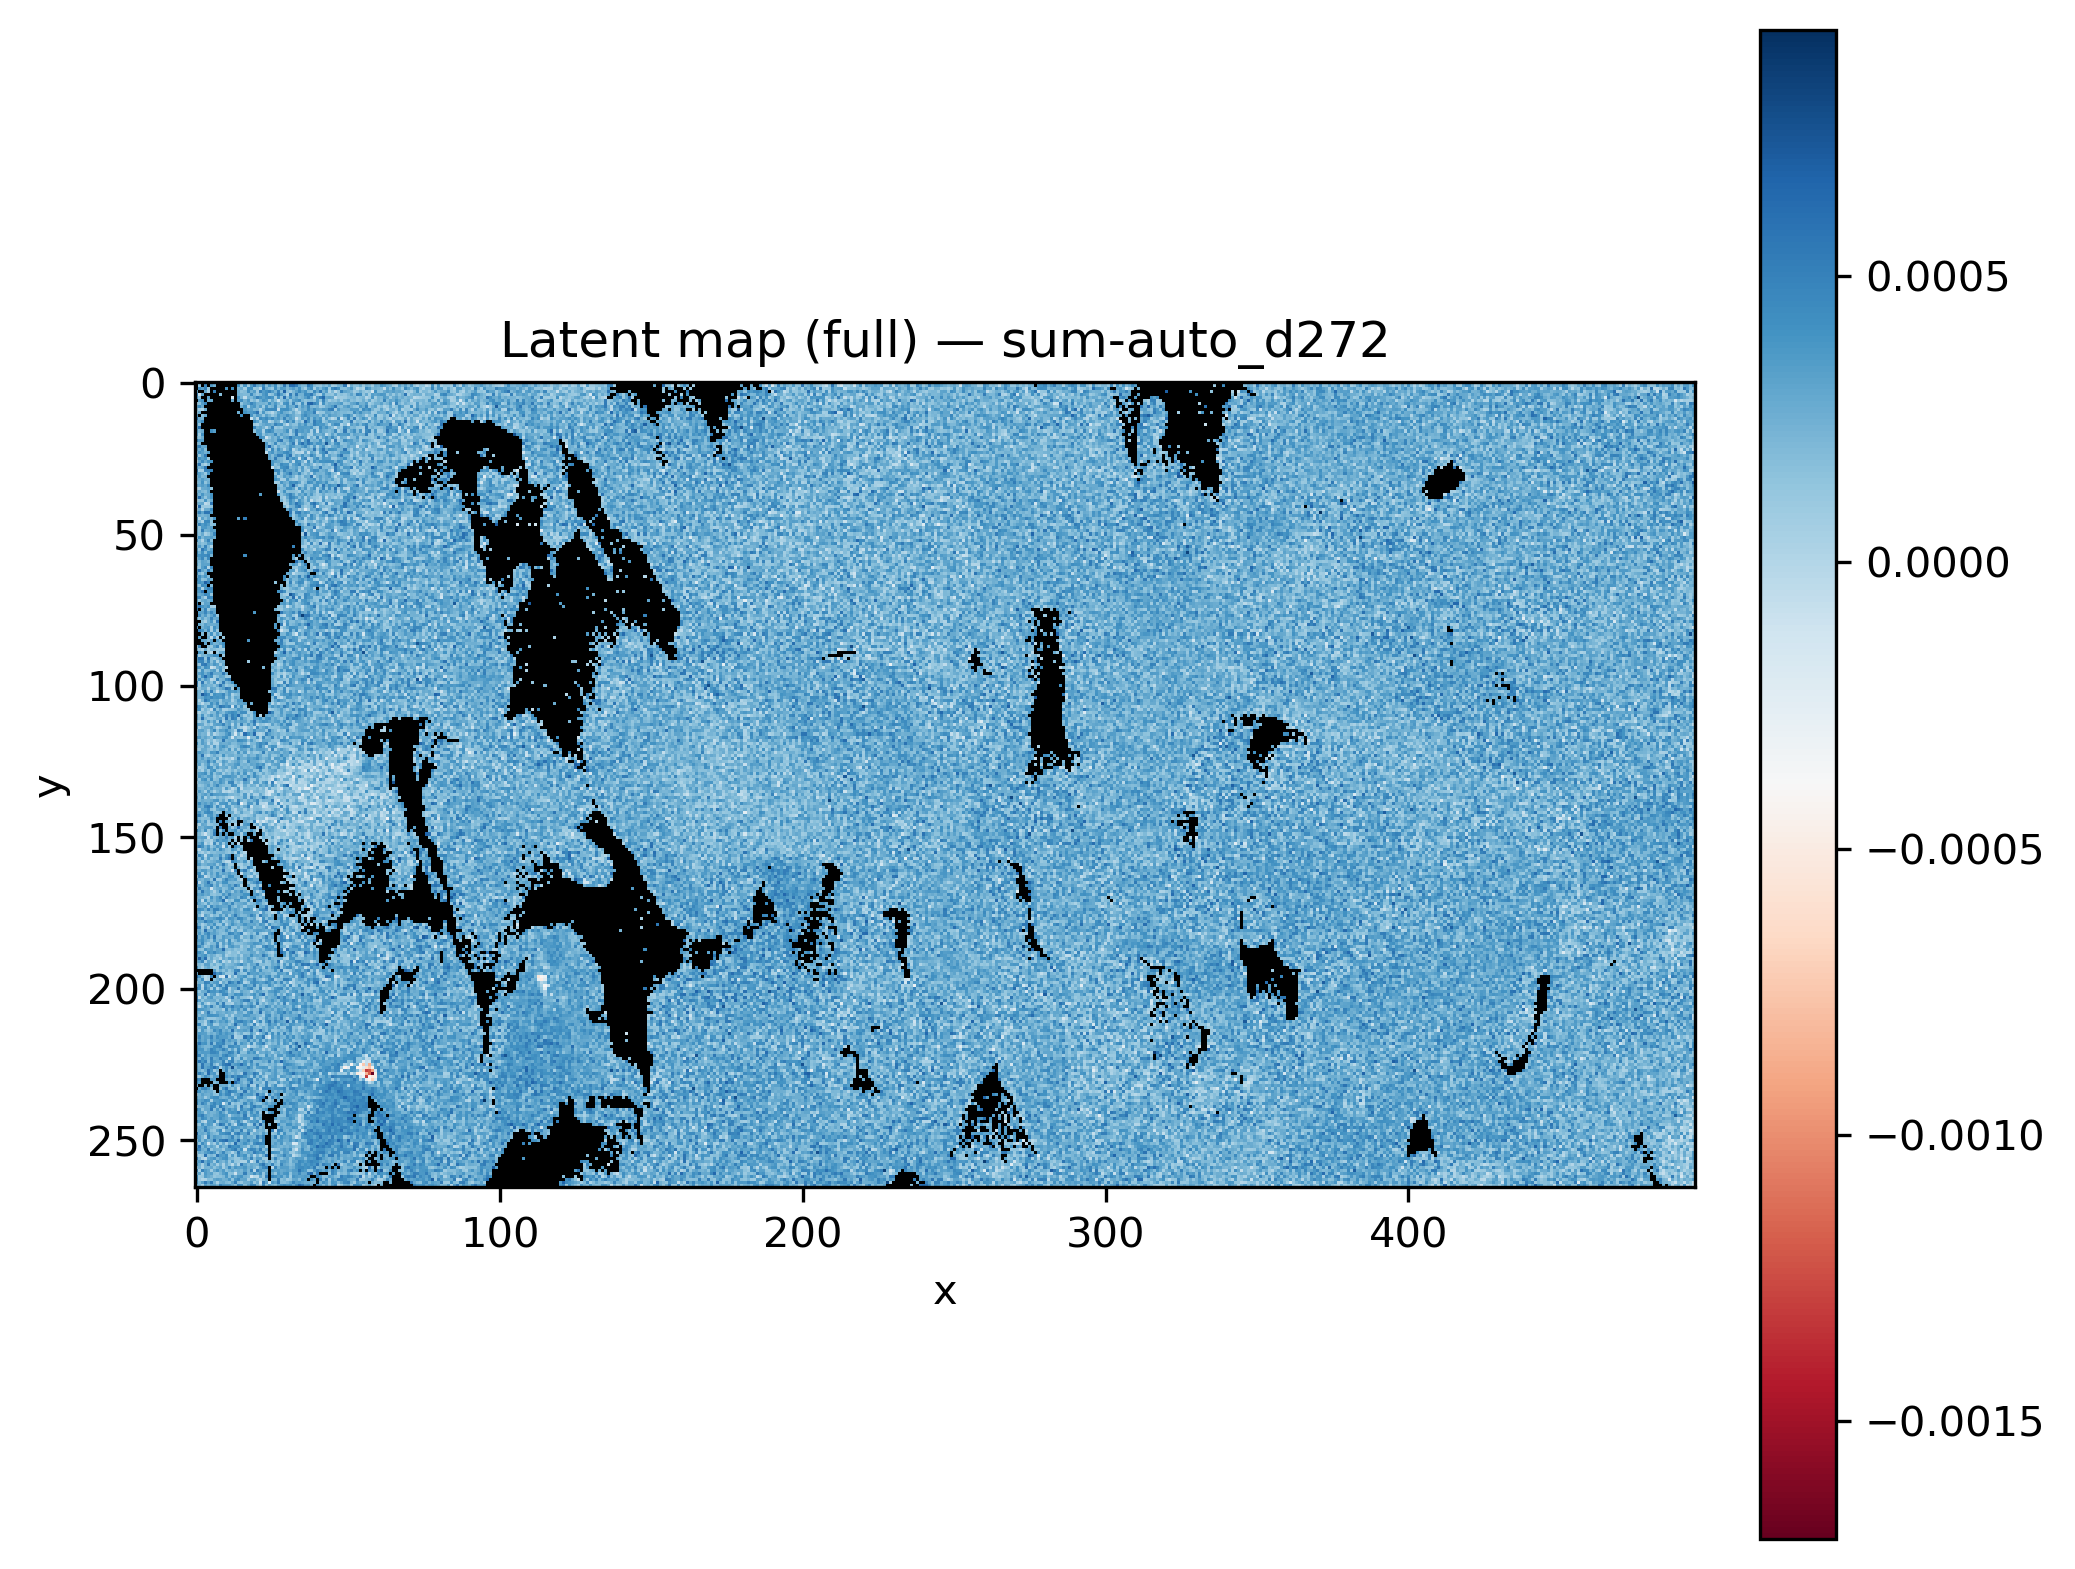

Data behind this chart, as committed beside it:
x, y, latent_sum-auto_d272
0, 0, 
1, 0, 
2, 0, 
3, 0, 
4, 0, 
5, 0, 
6, 0, 
7, 0, 
8, 0, 
9, 0, 
10, 0, 0.0001664
11, 0, 
12, 0, 
13, 0, 
14, 0, 0.0003495
15, 0, 0.0002761
16, 0, 0.0002099
17, 0, 0.0003038
18, 0, 0.0002958
19, 0, 0.0001443
20, 0, 0.0004636
21, 0, 0.0001328
22, 0, 0.000362
23, 0, 0.0003565
24, 0, 0.0002071
25, 0, 0.0002849
26, 0, 0.0001898
27, 0, 0.0003097
28, 0, 0.0001622
29, 0, 0.0003534
30, 0, 0.0003506
31, 0, 0.0005829
32, 0, -5.251677e-05
33, 0, 0.0004747
34, 0, 0.0003176
35, 0, 0.0003527
36, 0, 0.0002083
37, 0, 0.0001456
38, 0, 0.0003021
39, 0, 0.0004473
40, 0, 0.0004326
41, 0, 0.0004084
42, 0, 0.0002878
43, 0, 0.0006357
44, 0, 0.0002638
45, 0, 0.0003386
46, 0, 0.0001376
47, 0, 0.0001277
48, 0, 0.0003034
49, 0, 0.0004221
50, 0, -8.10207e-07
51, 0, 4.2859392e-05
52, 0, 0.0001396
53, 0, 0.0005333
54, 0, 0.0001102
55, 0, 0.0005371
56, 0, 9.893958e-05
57, 0, 0.0003163
58, 0, 0.0005004
59, 0, 0.0001802
... 131,610 more rows
